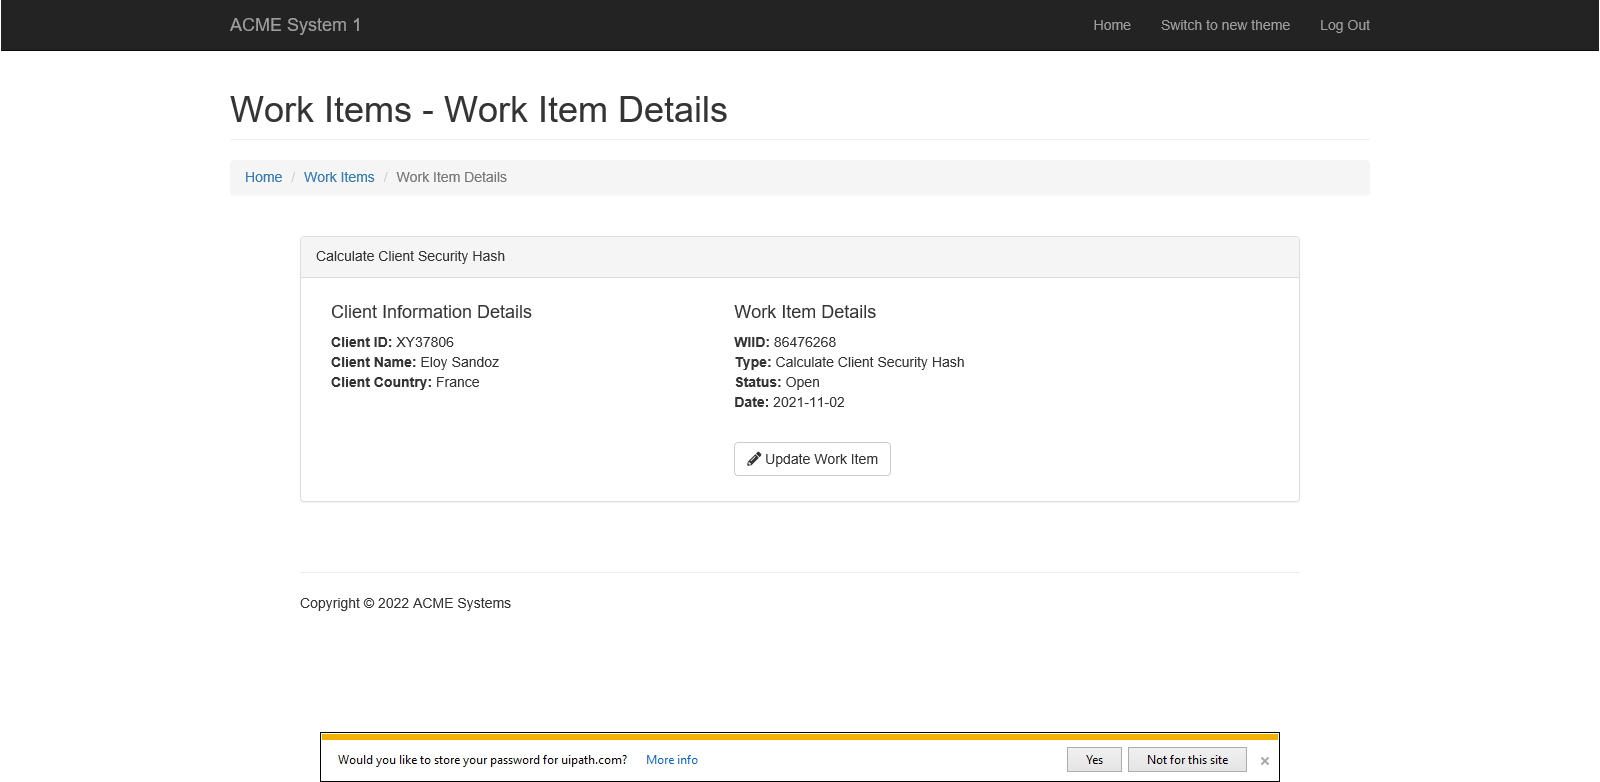
Task: Robotic Enterprise Framework
Workflow: System1_UpdateWorkItem

Step 1: Use Browser IE: ACME System 1 - Work Items in window 'ACME System 1 - Work Items'

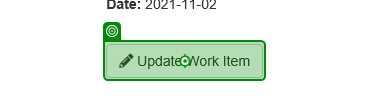
Step 2: click on 'Update Work Item'

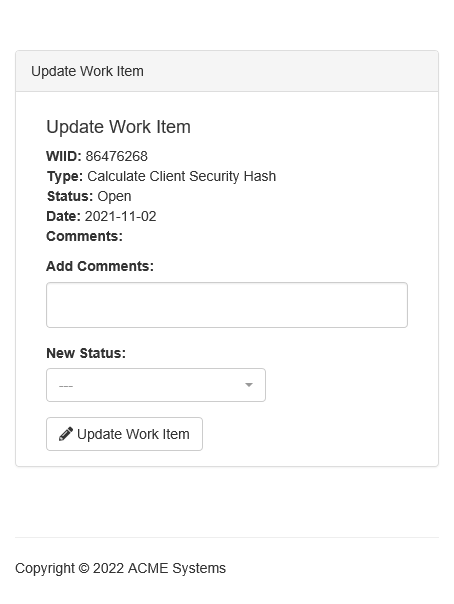
Step 3: Use Browser IE: ACME System 1 in window 'ACME System 1'

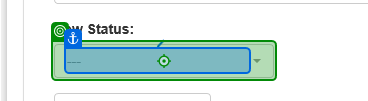
Step 4: click on '---'

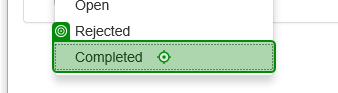
Step 5: click on 'Completed'

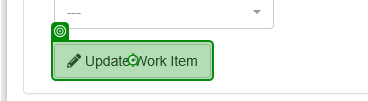
Step 6: click

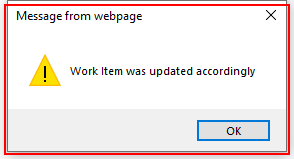
Step 7: type a value into 'iexplore.exe Message'

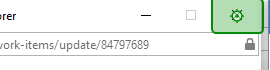
Step 8: click